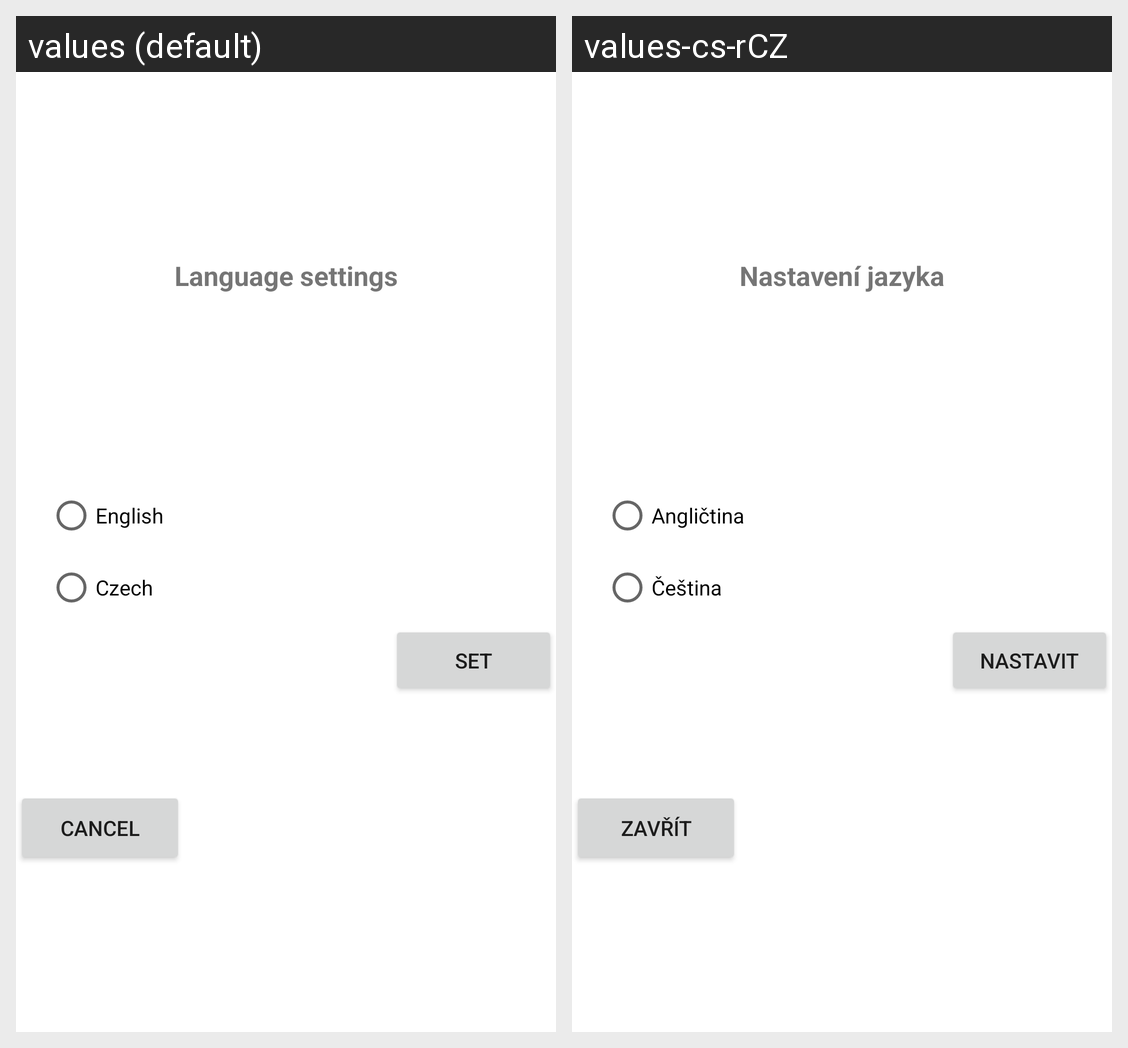

Strings drawn on this Android screen and how each of the app's shown locales translates them:
Android screen res/layout/dialog_app_language_settings.xml rendered under 2 locales, left to right: values (default), values-cs-rCZ. Device: Nexus 5 (rendered at 1080×1920; each locale shown at half size, 540×960, under a caption strip naming it); theme Theme.UserPermissions.
Strings drawn on this screen, with the default value and each locale's value (text and hints the layout hard-codes, and strings that could not be matched under every locale, appear in the picture but are not listed):

set_dialog_l_title
  values: Language settings
  values-cs-rCZ: Nastavení jazyka

set_dialog_exit
  values: Cancel
  values-cs-rCZ: Zavřít

set_dialog_set
  values: Set
  values-cs-rCZ: Nastavit

language_english
  values: English
  values-cs-rCZ: Angličtina

language_czech
  values: Czech
  values-cs-rCZ: Čeština
